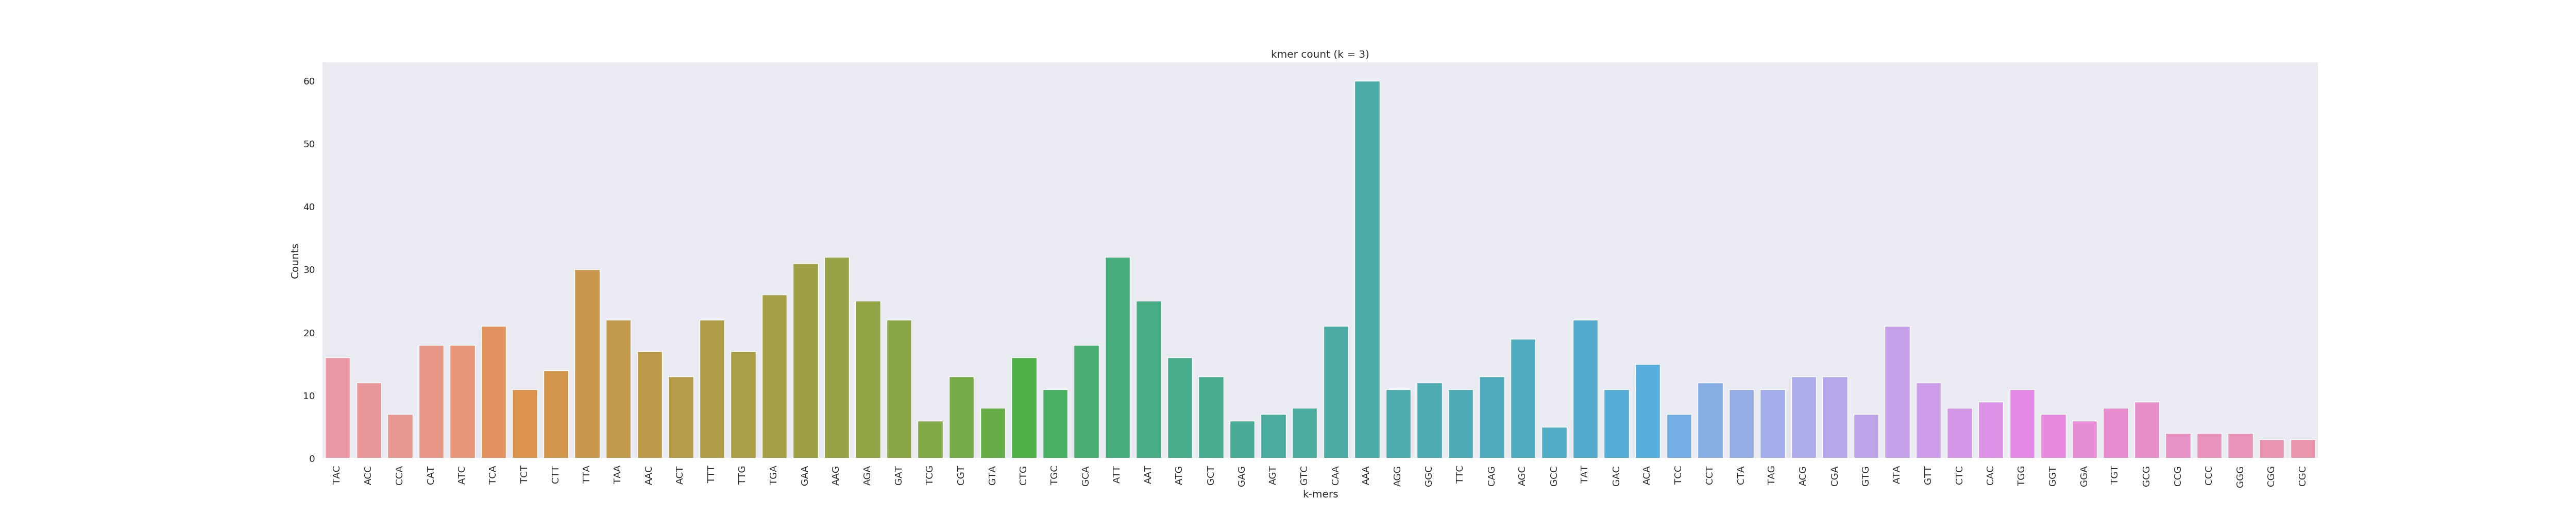

Source data for this figure (header and first rows):
TAC	16
ACC	12
CCA	7
CAT	18
ATC	18
TCA	21
TCT	11
CTT	14
TTA	30
TAA	22
AAC	17
ACT	13
TTT	22
TTG	17
TGA	26
GAA	31
AAG	32
AGA	25
GAT	22
TCG	6
CGT	13
GTA	8
CTG	16
TGC	11
GCA	18
ATT	32
AAT	25
ATG	16
GCT	13
GAG	6
AGT	7
GTC	8
CAA	21
AAA	60
AGG	11
GGC	12
TTC	11
CAG	13
AGC	19
GCC	5
TAT	22
GAC	11
ACA	15
TCC	7
CCT	12
CTA	11
TAG	11
ACG	13
CGA	13
GTG	7
ATA	21
GTT	12
CTC	8
CAC	9
TGG	11
GGT	7
GGA	6
TGT	8
GCG	9
CCG	4
CCC	4
... 3 more rows
